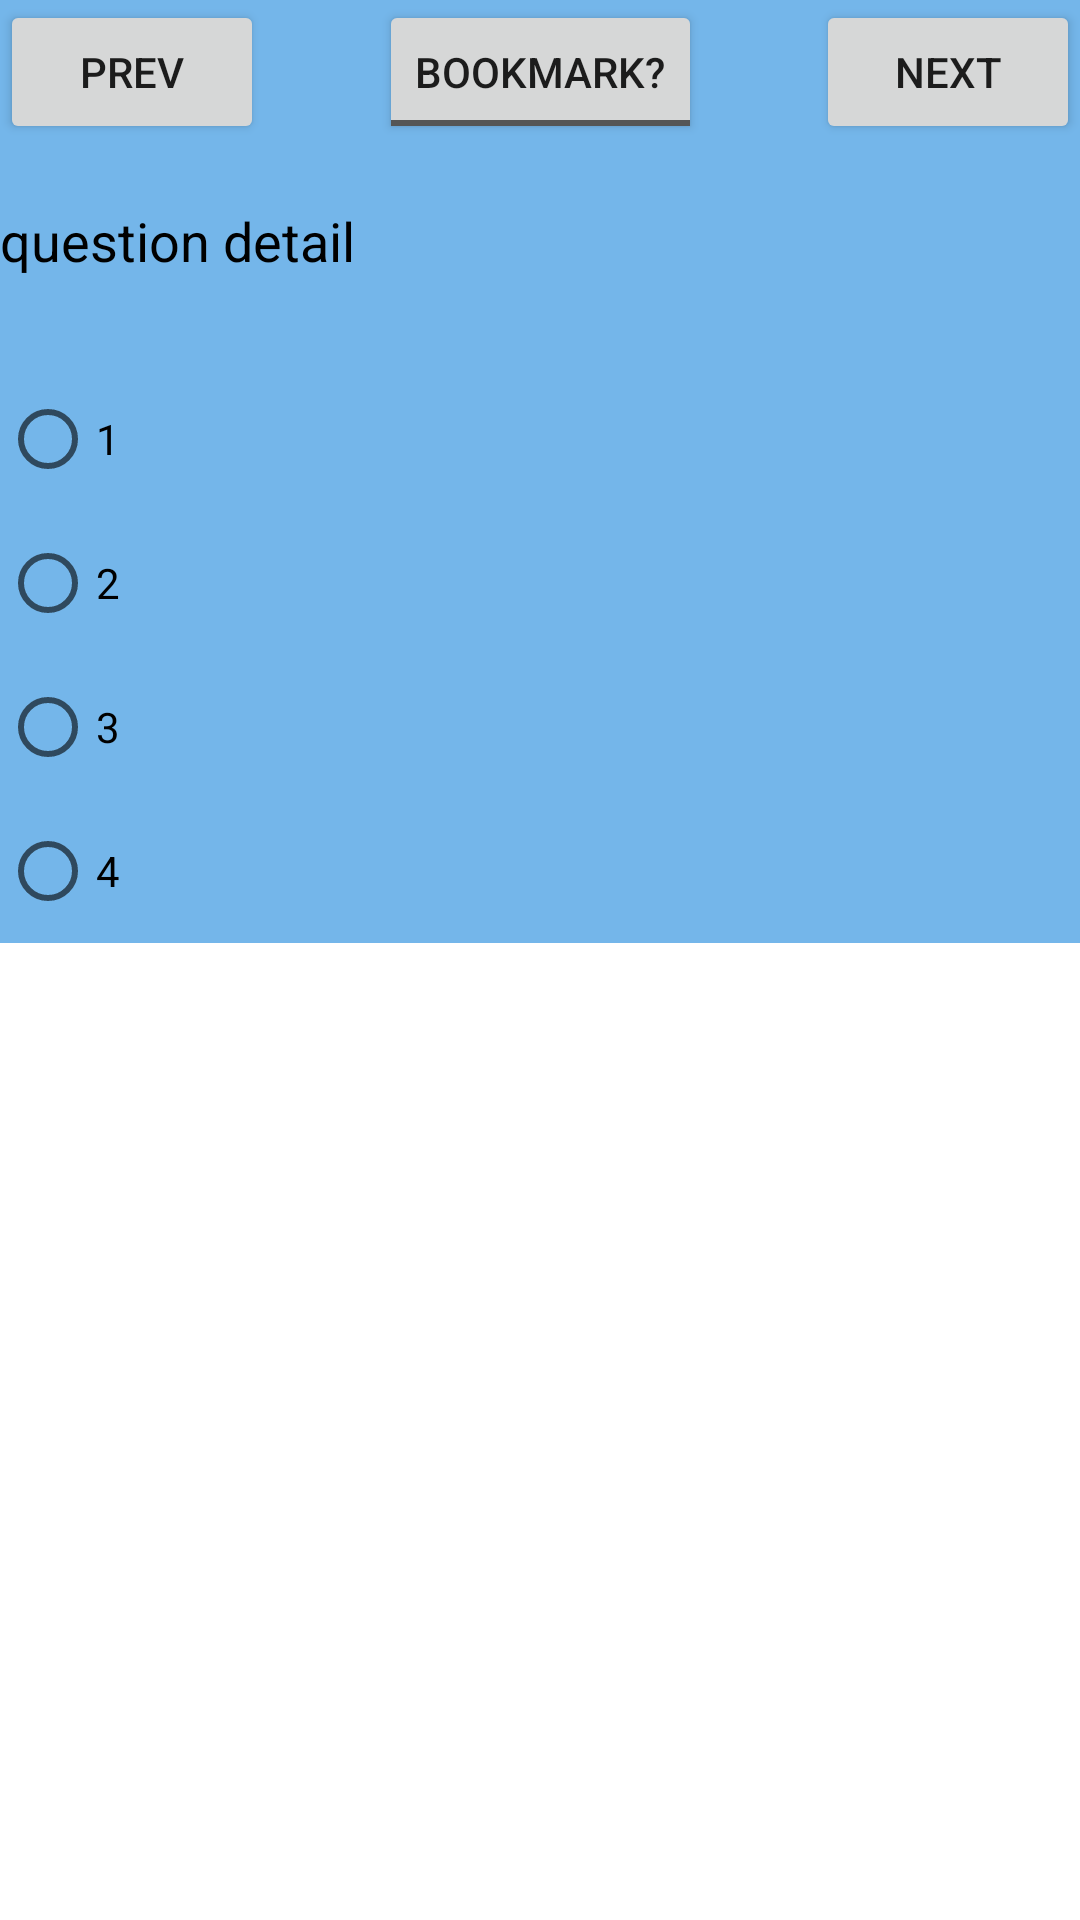

Reconstruct the res/layout file that produces this screen, plus the resources it refers to.
<!-- AndroidManifest.xml: application theme Theme.DummyQuiz -->
<!-- res/layout/questions_details.xml -->
<?xml version="1.0" encoding="utf-8"?>
<ScrollView
    xmlns:android="http://schemas.android.com/apk/res/android"
    android:layout_width="match_parent"
    android:layout_height="match_parent"
    android:orientation="vertical">
<androidx.constraintlayout.widget.ConstraintLayout xmlns:android="http://schemas.android.com/apk/res/android"
    xmlns:app="http://schemas.android.com/apk/res-auto"
    android:layout_width="match_parent"
    android:background="@color/skyblue"
    android:layout_height="match_parent">

    <Button
        android:layout_width="wrap_content"
        android:layout_height="wrap_content"
        android:text="Prev"
        android:id="@+id/previous_detail_button"
        app:layout_constraintTop_toTopOf="@id/toggleButton"
        app:layout_constraintStart_toStartOf="parent"/>

    <Button
        android:layout_width="wrap_content"
        android:layout_height="wrap_content"
        android:text="Next"
        android:id="@+id/next_detail_button"
        app:layout_constraintTop_toTopOf="@id/toggleButton"
        app:layout_constraintEnd_toEndOf="parent"/>

    <ToggleButton
        android:id="@+id/toggleButton"
        android:layout_width="wrap_content"
        android:layout_height="wrap_content"
        android:text="ToggleButton"
        android:textOff="Bookmark?"
        android:textOn="Saved"
        app:layout_constraintEnd_toStartOf="@id/next_detail_button"
        app:layout_constraintStart_toEndOf="@id/previous_detail_button"
        app:layout_constraintTop_toTopOf="parent"/>

    <TextView
        android:id="@+id/question_detail"
        android:layout_width="match_parent"
        android:textColor="@color/black"
        android:textSize="18sp"
        android:layout_height="wrap_content"
        android:layout_marginTop="20dp"
        android:text="question detail"
        app:layout_constraintTop_toBottomOf="@id/toggleButton"
        app:layout_constraintStart_toStartOf="parent"
        app:layout_constraintEnd_toEndOf="parent"
        app:layout_constraintBottom_toTopOf="@id/radiogroup"/>



    <RadioGroup
        android:id="@+id/radiogroup"
        android:layout_width="match_parent"
        android:layout_height="wrap_content"
        android:gravity="start"
        android:layout_marginTop="30dp"
        app:layout_constraintTop_toBottomOf="@id/question_detail"
        app:layout_constraintBottom_toBottomOf="parent"
        app:layout_constraintStart_toStartOf="parent"
        app:layout_constraintEnd_toEndOf="parent"
        android:orientation="vertical">
        <RadioButton android:id="@+id/option_1"
            android:layout_width="wrap_content"
            android:layout_height="wrap_content"
            android:text="1"
            />
        <RadioButton android:id="@+id/option_2"
            android:layout_width="wrap_content"
            android:layout_height="wrap_content"
            android:text="2"
            />
        <RadioButton android:id="@+id/option_3"
            android:layout_width="wrap_content"
            android:layout_height="wrap_content"
            android:text="3"
           />
        <RadioButton android:id="@+id/option_4"
            android:layout_width="wrap_content"
            android:layout_height="wrap_content"
            android:text="4" />
    </RadioGroup>

</androidx.constraintlayout.widget.ConstraintLayout>
</ScrollView>
<!-- resources referenced by this layout -->
<resources>
  <color name="black">#FF000000</color>
  <color name="skyblue">#74B6EA</color>
  <style name="Theme.DummyQuiz" parent="Theme.MaterialComponents.DayNight.DarkActionBar">
          
          <item name="colorPrimary">@color/purple_500</item>
          <item name="colorPrimaryVariant">@color/purple_700</item>
          <item name="colorOnPrimary">@color/white</item>
          
          <item name="colorSecondary">@color/teal_200</item>
          <item name="colorSecondaryVariant">@color/teal_700</item>
          <item name="colorOnSecondary">@color/black</item>
          
          <item name="android:statusBarColor">?attr/colorPrimaryVariant</item>
          
      </style>
  <color name="purple_500">#FF6200EE</color>
  <color name="purple_700">#FF3700B3</color>
  <color name="white">#FFFFFFFF</color>
  <color name="teal_200">#FF03DAC5</color>
  <color name="teal_700">#FF018786</color>
</resources>
